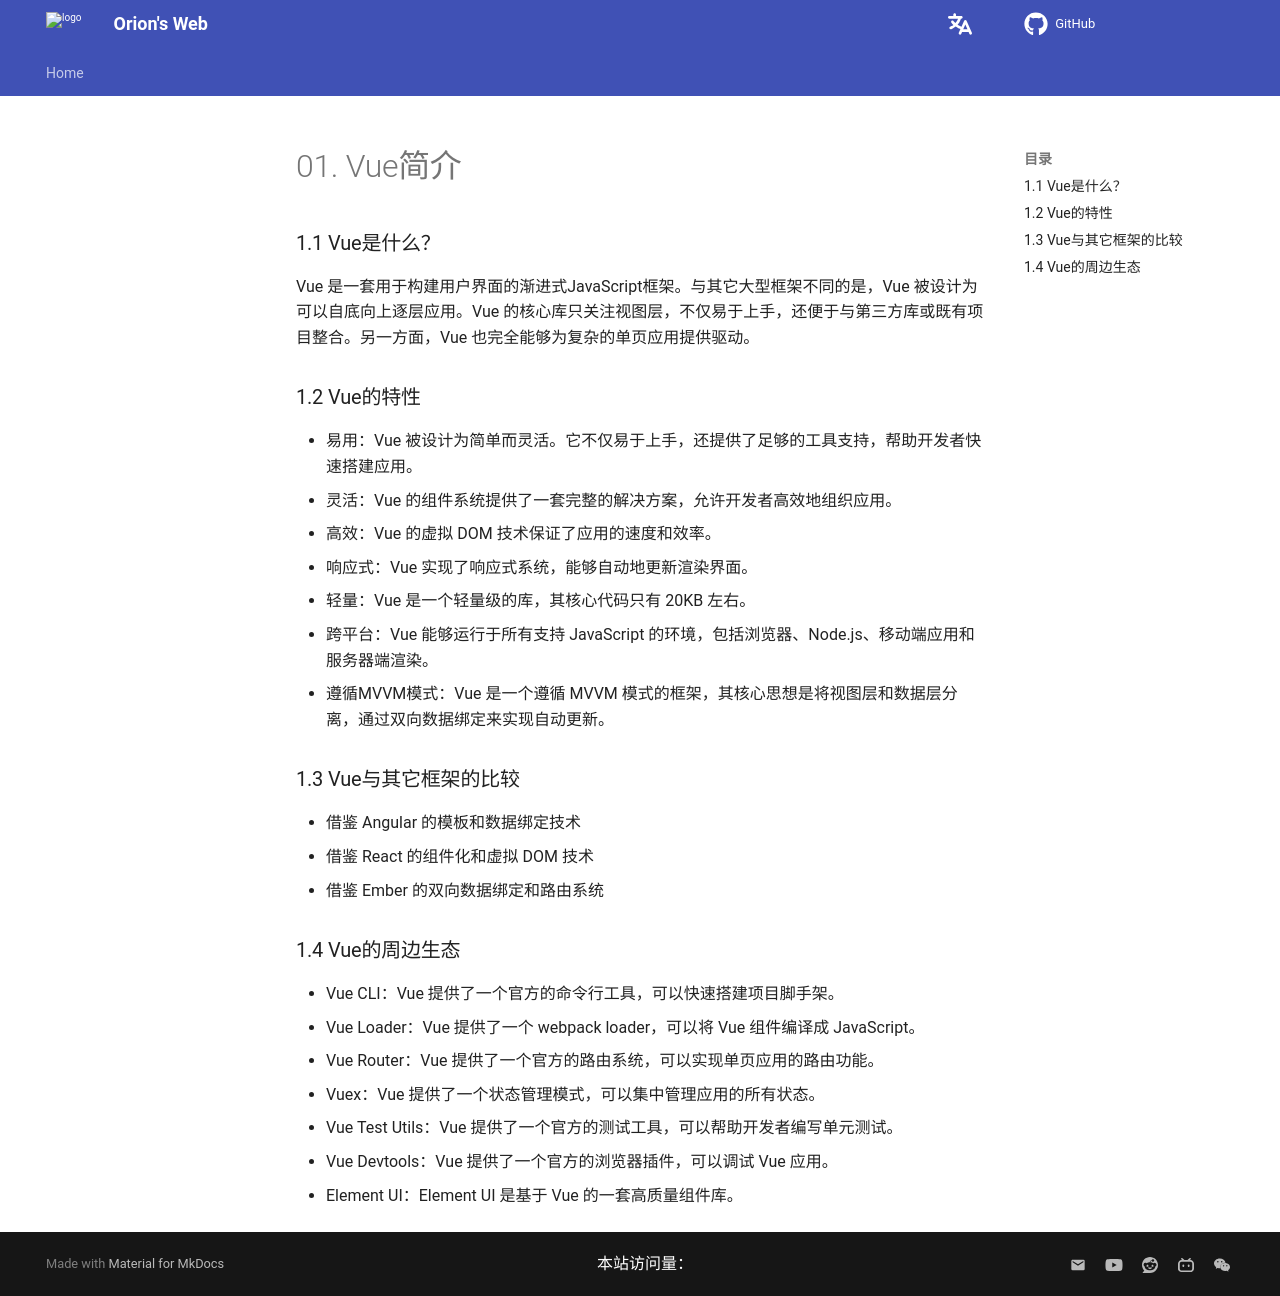

repository: Pigassooo/my-blog · page: notes/notes/Frontend/Vue2+3/Vue2/01.Vue简介/index.html · generator: mkdocs

# 01. Vue简介

### 1.1 Vue是什么？

Vue 是一套用于构建用户界面的渐进式JavaScript框架。与其它大型框架不同的是，Vue 被设计为可以自底向上逐层应用。Vue 的核心库只关注视图层，不仅易于上手，还便于与第三方库或既有项目整合。另一方面，Vue 也完全能够为复杂的单页应用提供驱动。

### 1.2 Vue的特性

- 易用：Vue 被设计为简单而灵活。它不仅易于上手，还提供了足够的工具支持，帮助开发者快速搭建应用。
- 灵活：Vue 的组件系统提供了一套完整的解决方案，允许开发者高效地组织应用。
- 高效：Vue 的虚拟 DOM 技术保证了应用的速度和效率。
- 响应式：Vue 实现了响应式系统，能够自动地更新渲染界面。
- 轻量：Vue 是一个轻量级的库，其核心代码只有 20KB 左右。
- 跨平台：Vue 能够运行于所有支持 JavaScript 的环境，包括浏览器、Node.js、移动端应用和服务器端渲染。
- 遵循MVVM模式：Vue 是一个遵循 MVVM 模式的框架，其核心思想是将视图层和数据层分离，通过双向数据绑定来实现自动更新。

### 1.3 Vue与其它框架的比较

- 借鉴 Angular 的模板和数据绑定技术
- 借鉴 React 的组件化和虚拟 DOM 技术
- 借鉴 Ember 的双向数据绑定和路由系统

### 1.4 Vue的周边生态

- Vue CLI：Vue 提供了一个官方的命令行工具，可以快速搭建项目脚手架。
- Vue Loader：Vue 提供了一个 webpack loader，可以将 Vue 组件编译成 JavaScript。
- Vue Router：Vue 提供了一个官方的路由系统，可以实现单页应用的路由功能。
- Vuex：Vue 提供了一个状态管理模式，可以集中管理应用的所有状态。
- Vue Test Utils：Vue 提供了一个官方的测试工具，可以帮助开发者编写单元测试。
- Vue Devtools：Vue 提供了一个官方的浏览器插件，可以调试 Vue 应用。
- Element UI：Element UI 是基于 Vue 的一套高质量组件库。
